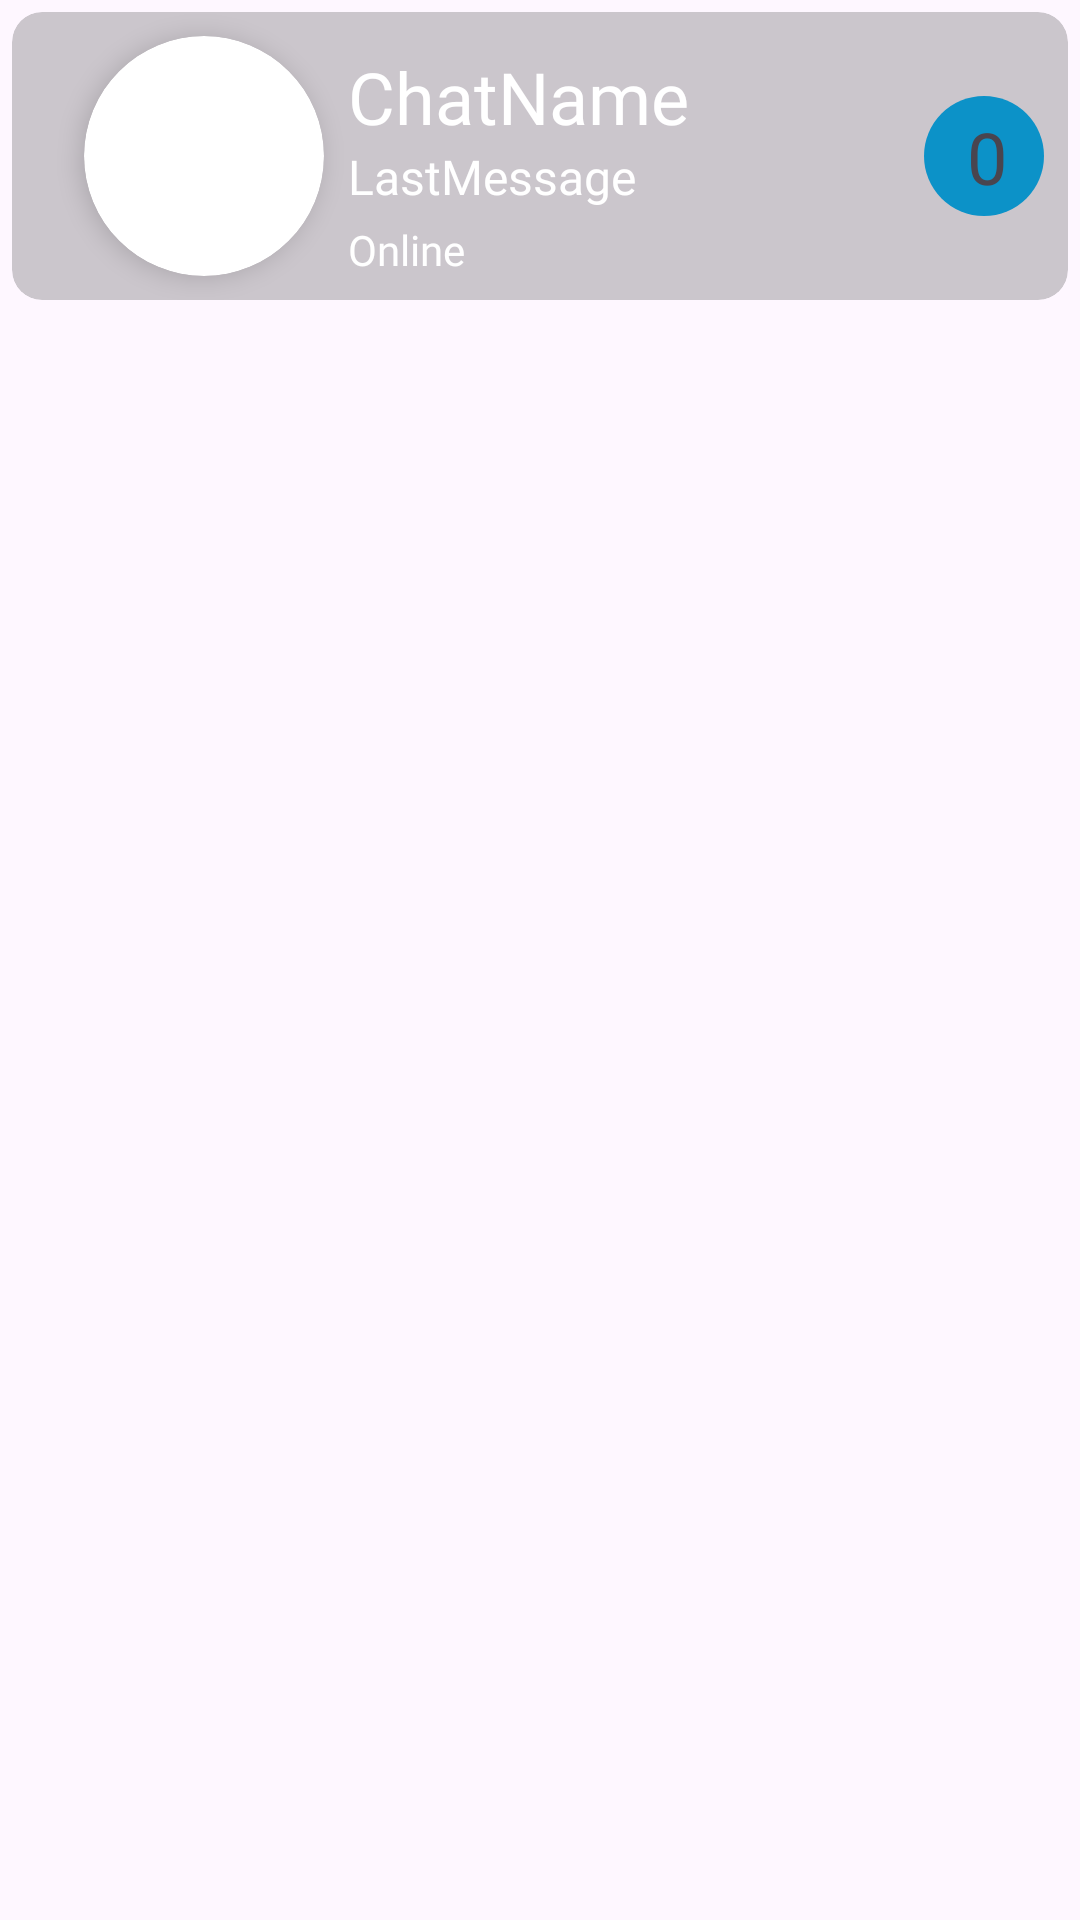

Reconstruct the res/layout file that produces this screen, plus the resources it refers to.
<!-- AndroidManifest.xml: application theme Theme.Bomes -->
<!-- res/layout/chat_item.xml -->
<?xml version="1.0" encoding="utf-8"?>
<androidx.constraintlayout.widget.ConstraintLayout xmlns:android="http://schemas.android.com/apk/res/android"
    xmlns:app="http://schemas.android.com/apk/res-auto"
    xmlns:tools="http://schemas.android.com/tools"
    android:layout_width="match_parent"
    android:layout_height="wrap_content">

    <androidx.cardview.widget.CardView
        android:id="@+id/mainCard"
        android:layout_width="match_parent"
        android:layout_height="wrap_content"
        android:layout_marginStart="4dp"
        android:layout_marginTop="4dp"
        android:layout_marginEnd="4dp"
        android:clickable="true"
        android:focusable="true"
        android:foreground="?attr/selectableItemBackground"
        app:cardBackgroundColor="#33000000"
        app:cardCornerRadius="10dp"
        app:cardElevation="0dp"
        app:layout_constraintEnd_toEndOf="parent"
        app:layout_constraintStart_toStartOf="parent"
        app:layout_constraintTop_toTopOf="parent">

        <androidx.constraintlayout.widget.ConstraintLayout
            android:layout_width="match_parent"
            android:layout_height="match_parent">

            <androidx.cardview.widget.CardView
                android:id="@+id/notReadCard"
                android:layout_width="wrap_content"
                android:layout_height="wrap_content"
                android:layout_marginTop="8dp"
                android:layout_marginEnd="8dp"
                android:layout_marginBottom="8dp"
                android:visibility="visible"
                app:cardBackgroundColor="#00FFFFFF"
                app:cardCornerRadius="0dp"
                app:cardElevation="0dp"
                app:layout_constraintBottom_toBottomOf="parent"
                app:layout_constraintEnd_toEndOf="parent"
                app:layout_constraintTop_toTopOf="parent">

                <androidx.constraintlayout.widget.ConstraintLayout
                    android:layout_width="match_parent"
                    android:layout_height="match_parent">

                    <ImageView
                        android:id="@+id/imageView4"
                        android:layout_width="40dp"
                        android:layout_height="40dp"
                        app:layout_constraintBottom_toBottomOf="parent"
                        app:layout_constraintEnd_toEndOf="parent"
                        app:layout_constraintStart_toStartOf="parent"
                        app:layout_constraintTop_toTopOf="parent"
                        app:srcCompat="@drawable/circle" />

                    <TextView
                        android:id="@+id/notRead"
                        android:layout_width="wrap_content"
                        android:layout_height="wrap_content"
                        android:layout_marginStart="2dp"
                        android:fontFamily="@font/anonymous_pro"
                        android:lineSpacingExtra="0dp"
                        android:text="0"
                        android:textAlignment="center"
                        android:textAllCaps="false"
                        android:textSize="24sp"
                        android:typeface="normal"
                        app:layout_constraintBottom_toBottomOf="parent"
                        app:layout_constraintEnd_toEndOf="parent"
                        app:layout_constraintStart_toStartOf="parent"
                        app:layout_constraintTop_toTopOf="parent" />
                </androidx.constraintlayout.widget.ConstraintLayout>
            </androidx.cardview.widget.CardView>

            <TextView
                android:id="@+id/lastMessage"
                android:layout_width="0dp"
                android:layout_height="wrap_content"
                android:layout_marginStart="8dp"
                android:layout_marginTop="4dp"
                android:layout_marginEnd="8dp"
                android:layout_marginBottom="4dp"
                android:ellipsize="end"
                android:fontFamily="@font/anonymous_pro"
                android:singleLine="true"
                android:text="LastMessage"
                android:textColor="#FFFFFF"
                android:textSize="16sp"
                app:layout_constraintBottom_toTopOf="@+id/lastOnlineText"
                app:layout_constraintEnd_toStartOf="@+id/notReadCard"
                app:layout_constraintStart_toEndOf="@+id/chatAvatarCard"
                app:layout_constraintTop_toBottomOf="@+id/chatName" />

            <androidx.cardview.widget.CardView
                android:id="@+id/chatAvatarCard"
                android:layout_width="wrap_content"
                android:layout_height="wrap_content"
                android:layout_marginStart="24dp"
                android:layout_marginTop="8dp"
                android:layout_marginBottom="8dp"
                app:cardCornerRadius="100dp"
                app:cardElevation="5dp"
                app:layout_constraintBottom_toBottomOf="parent"
                app:layout_constraintStart_toStartOf="parent"
                app:layout_constraintTop_toTopOf="parent">

                <ImageView
                    android:id="@+id/chatAvatar"
                    android:layout_width="80dp"
                    android:layout_height="80dp"
                    android:scaleType="centerCrop" />
            </androidx.cardview.widget.CardView>

            <TextView
                android:id="@+id/chatName"
                android:layout_width="0dp"
                android:layout_height="wrap_content"
                android:layout_marginStart="8dp"
                android:layout_marginTop="4dp"
                android:layout_marginEnd="8dp"
                android:ellipsize="end"
                android:fontFamily="@font/anonymous_pro"
                android:singleLine="true"
                android:text="ChatName"
                android:textColor="#FFFFFF"
                android:textSize="24sp"
                app:layout_constraintEnd_toStartOf="@+id/notReadCard"
                app:layout_constraintStart_toEndOf="@+id/chatAvatarCard"
                app:layout_constraintTop_toTopOf="@+id/chatAvatarCard" />

            <TextView
                android:id="@+id/lastOnlineText"
                android:layout_width="0dp"
                android:layout_height="wrap_content"
                android:layout_marginStart="8dp"
                android:layout_marginEnd="8dp"
                android:layout_marginBottom="4dp"
                android:fontFamily="@font/anonymous_pro"
                android:text="Online"
                android:textColor="#FFFFFF"
                app:layout_constraintBottom_toBottomOf="@+id/chatAvatarCard"
                app:layout_constraintEnd_toEndOf="parent"
                app:layout_constraintStart_toEndOf="@+id/chatAvatarCard"
                app:layout_constraintTop_toBottomOf="@+id/lastMessage" />
        </androidx.constraintlayout.widget.ConstraintLayout>
    </androidx.cardview.widget.CardView>
</androidx.constraintlayout.widget.ConstraintLayout>
<!-- resources referenced by this layout -->
<resources>
  <!-- drawable circle (drawable) -->
  <?xml version="1.0" encoding="utf-8"?>
  <shape
      xmlns:android="http://schemas.android.com/apk/res/android"
      android:shape="oval">
      <size
          android:width="65dp"
          android:height="65dp"/>
      <solid
          android:color="@color/cyan"/>
  
  </shape>
  <style name="Theme.Bomes" parent="Base.Theme.Bomes" />
  <color name="cyan">#0C92C8</color>
  <style name="Base.Theme.Bomes" parent="Theme.Material3.DayNight.NoActionBar">
          
          
          <item name="android:statusBarColor">@color/blue</item>
      </style>
  <color name="blue">#2575fc</color>
</resources>
